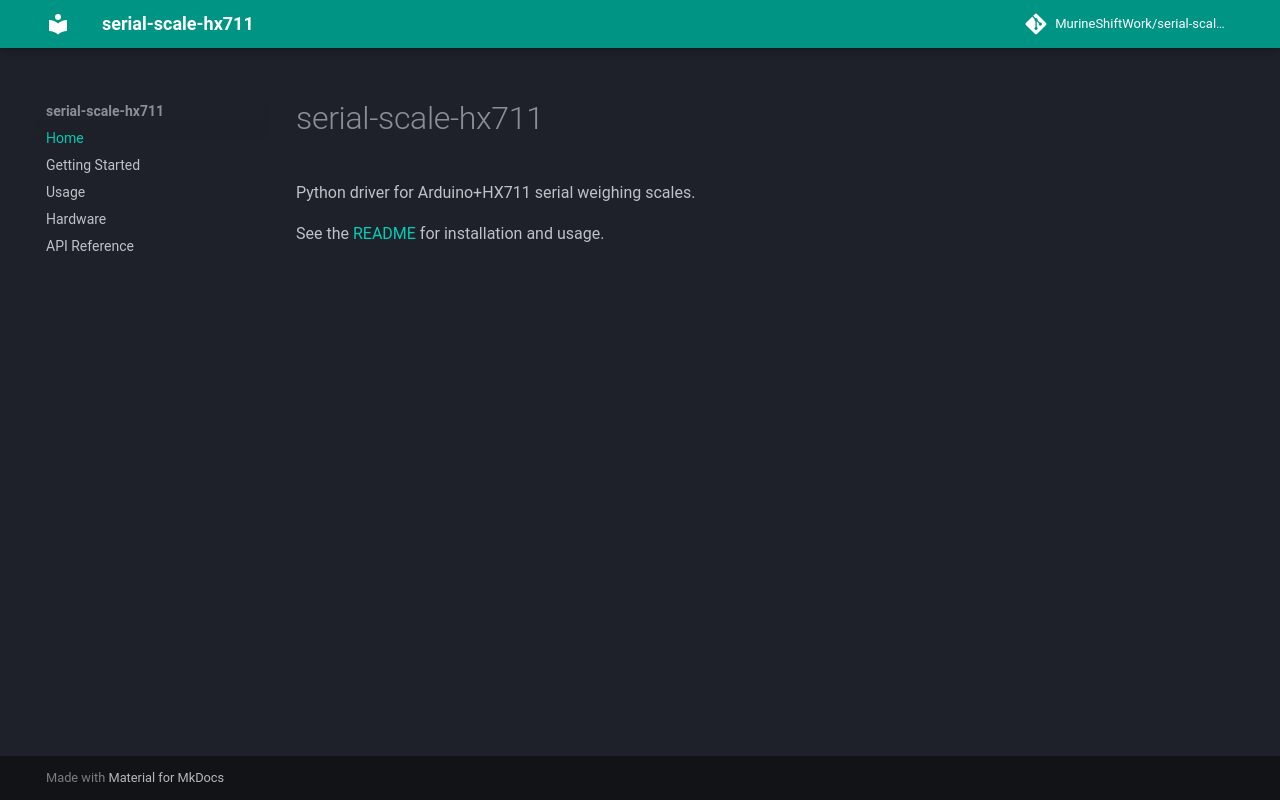

repository: MurineShiftWork/serial-scale-hx711 · page: index.html · generator: mkdocs

# serial-scale-hx711

Python driver for Arduino+HX711 serial weighing scales.

See the [README](https://github.com/larsrollik/serial-scale-hx711#readme) for installation and usage.
